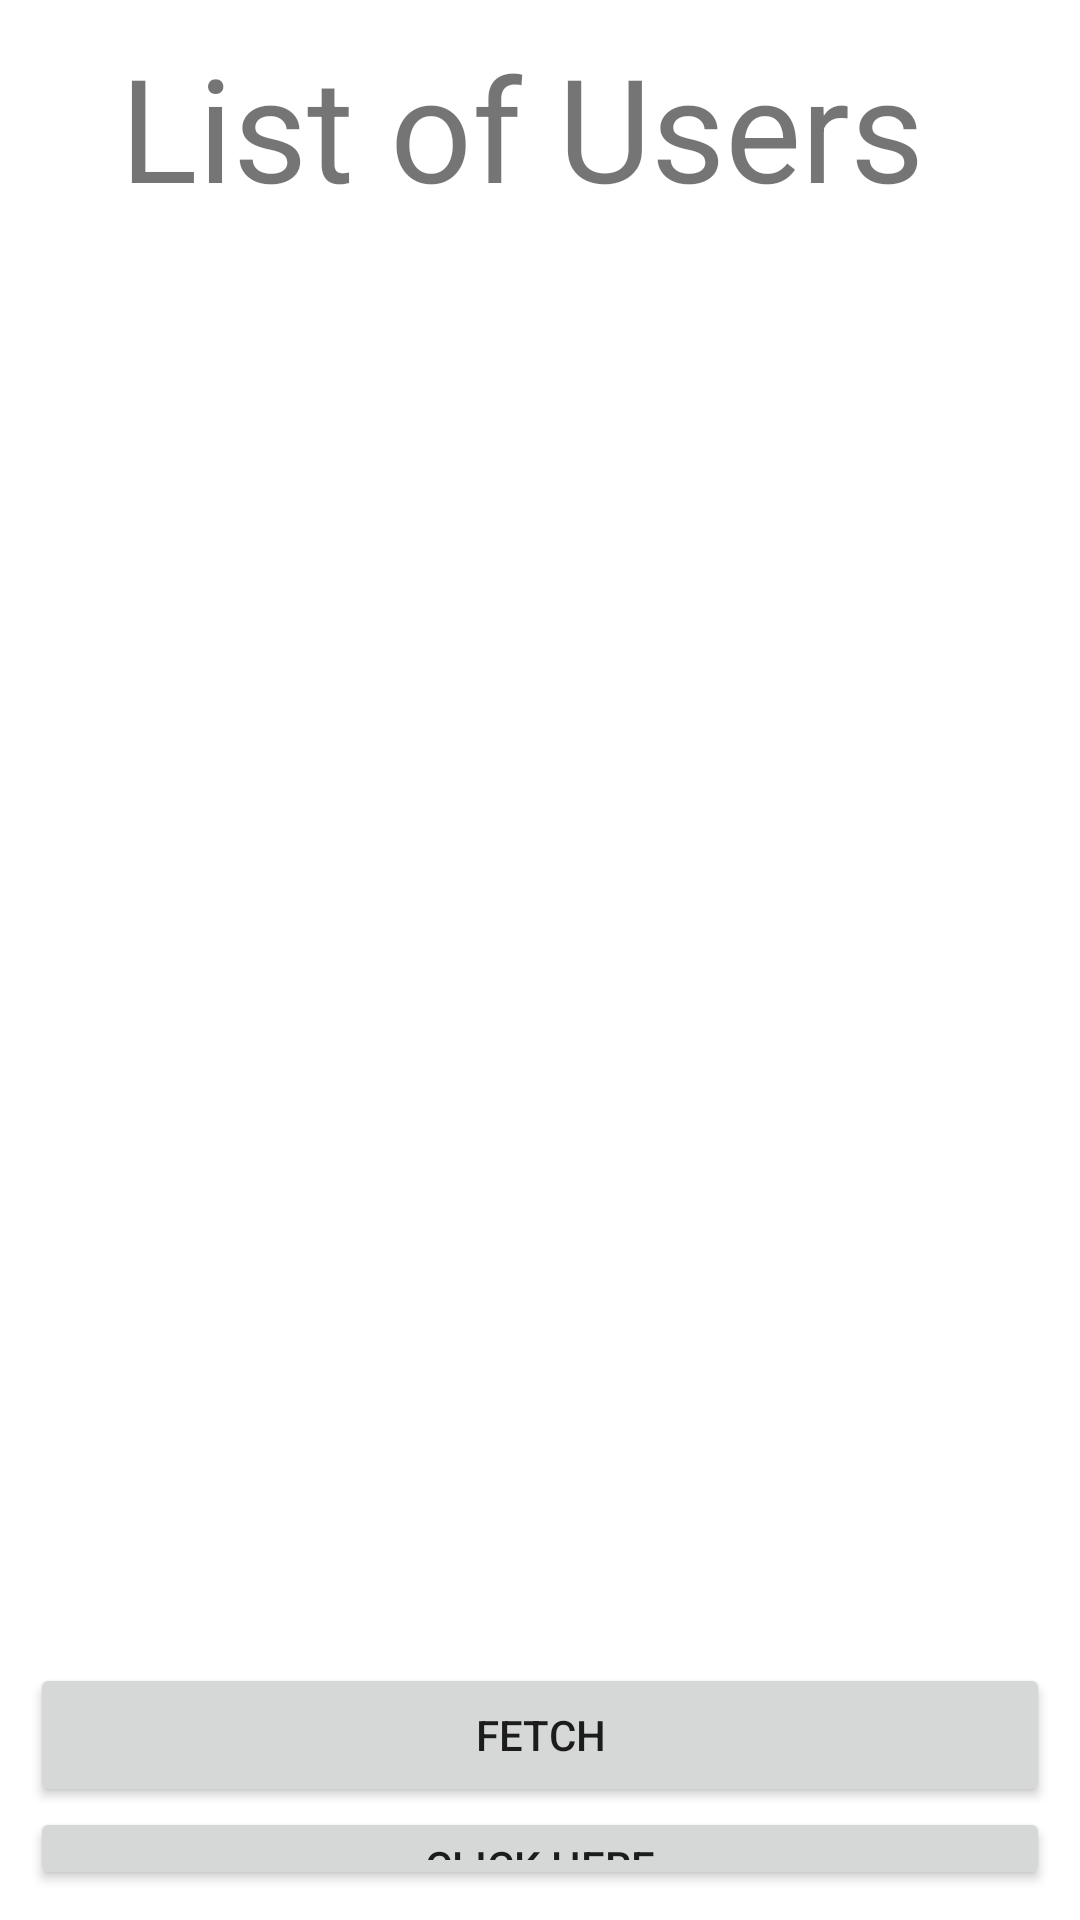

Layout XML and referenced resources for this Android screen:
<!-- AndroidManifest.xml: application theme Theme.JsonList -->
<!-- res/layout/activity_main.xml -->
<?xml version="1.0" encoding="utf-8"?>
<androidx.constraintlayout.widget.ConstraintLayout xmlns:android="http://schemas.android.com/apk/res/android"
    xmlns:app="http://schemas.android.com/apk/res-auto"
    xmlns:tools="http://schemas.android.com/tools"
    android:layout_width="match_parent"
    android:layout_height="match_parent"
    android:layout_marginLeft="15dp"
    android:layout_marginRight="15dp"
    tools:context=".MainActivity">


    <LinearLayout
        android:layout_margin="10dp"
        android:layout_width="match_parent"
        android:layout_height="match_parent"
        android:gravity="center"
        android:orientation="vertical"
>
        <TextView
            android:id="@+id/Fetchlist"
            android:layout_width="match_parent"
            android:layout_height="wrap_content"
            android:gravity="center"
            android:text="List of Users "
            android:textSize="48sp" />

        <ListView
            android:id="@+id/listview"
            android:layout_width="match_parent"
            android:layout_height="480dp">



        </ListView>

        <Button
            android:id="@+id/fetch"
            android:layout_width="match_parent"
            android:layout_height="wrap_content"
            android:text="Fetch" />

        <Button
            android:id="@+id/button"
            android:layout_width="match_parent"
            android:layout_height="wrap_content"
            android:text="Click Here" />


    </LinearLayout>
</androidx.constraintlayout.widget.ConstraintLayout>
<!-- resources referenced by this layout -->
<resources>
  <style name="Theme.JsonList" parent="Theme.MaterialComponents.DayNight.NoActionBar">
          
          <item name="colorPrimary">@color/purple_500</item>
          <item name="colorPrimaryVariant">@color/purple_700</item>
          <item name="colorOnPrimary">@color/white</item>
          
          <item name="colorSecondary">@color/teal_200</item>
          <item name="colorSecondaryVariant">@color/teal_700</item>
          <item name="colorOnSecondary">@color/black</item>
          
          <item name="android:statusBarColor" tools:targetApi="l">?attr/colorPrimaryVariant</item>
          
      </style>
  <!-- not gathered from this repository: default colours our renderer supplied (Android Studio template values) -->
  <color name="purple_500">#FF6200EE</color>
  <color name="purple_700">#FF3700B3</color>
  <color name="teal_200">#FF03DAC5</color>
  <color name="teal_700">#FF018786</color>
  <color name="black">#FF000000</color>
  <color name="white">#FFFFFFFF</color>
</resources>
